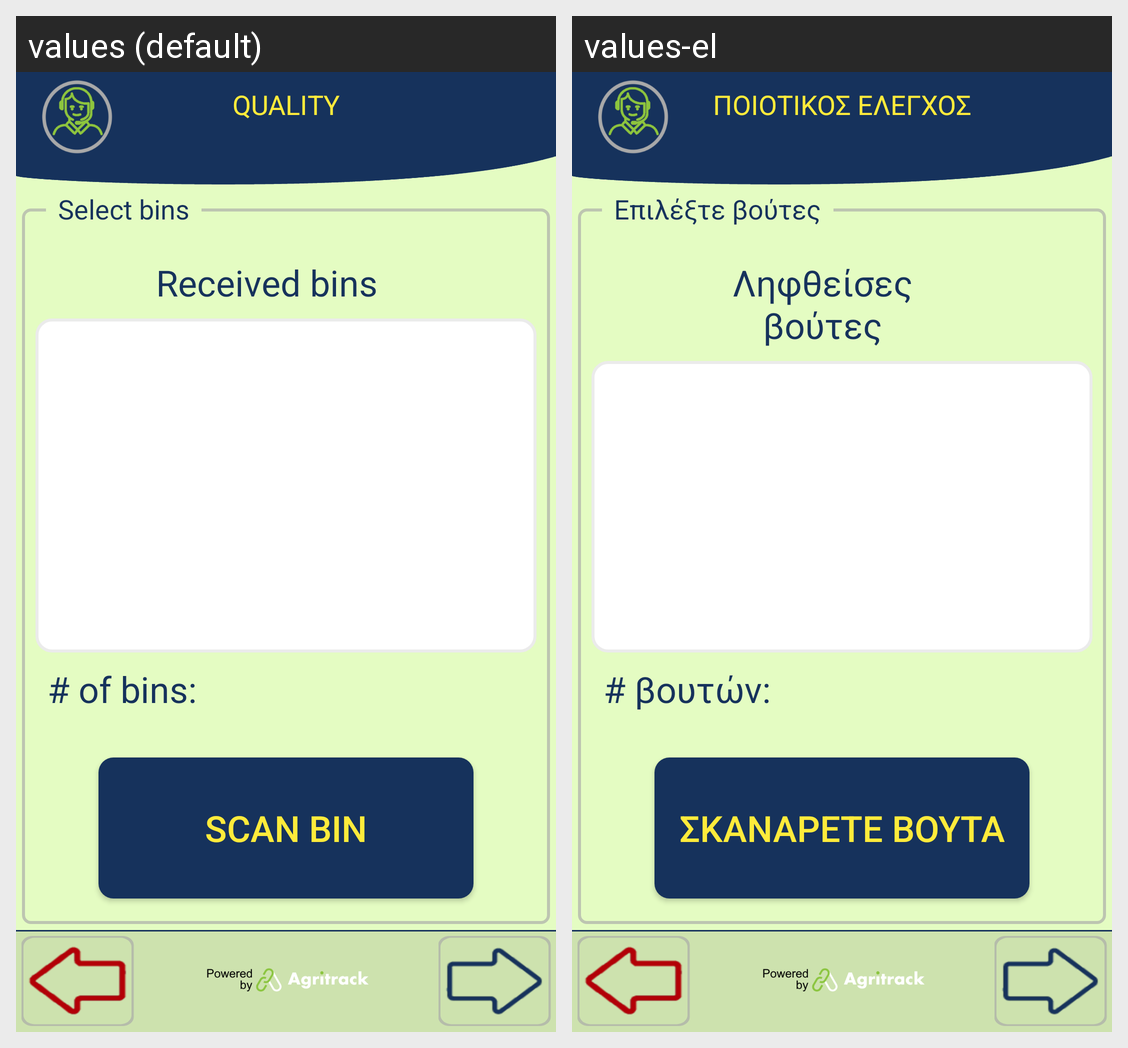

This grid shows one Android layout under two languages. Give, for every string resource on the screen, its name, the default text and each shown locale's text.
Android screen res/layout/activity_package_quality_start_package.xml rendered under 2 locales, left to right: values (default), values-el. Device: Nexus 5 (rendered at 1080×1920; each locale shown at half size, 540×960, under a caption strip naming it); theme FishTrack.
Strings drawn on this screen, with the default value and each locale's value (text and hints the layout hard-codes, and strings that could not be matched under every locale, appear in the picture but are not listed):

title_quality
  values: QUALITY
  values-el: ΠΟΙΟΤΙΚΟΣ ΕΛΕΓΧΟΣ

received_bins
  values: Received bins
  values-el: Ληφθείσες βούτες

scan_bin
  values: Scan Bin
  values-el: Σκανάρετε βούτα

number_of_bins
  values: # of bins:
  values-el: # βουτών:

select_bins
  values: Select bins
  values-el: Επιλέξτε βούτες
